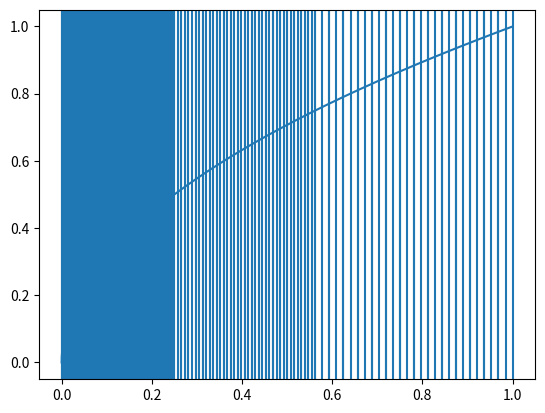

Generate this figure with matplotlib:
# Serie 9


import matplotlib.pyplot as plt
import numpy as np

tol = 2.220446049250313e-10
hmin = 2.220446049250313e-3

class adaptiveSimpson: # basically a readable version of the code from the lecture
    def __init__(self, i, f):
        self.a, self.b = i
        self.delta = [i]
        self.f = f
        self.integralValue = 0
        self.points = []
    
    def simpson(self, interval):
        (a,b) = interval
        return (b-a)*(self.f(a)+4*self.f((a+b)/2)+self.f(b))/6

    def error(self, interval):
        a,b = interval
        m = (a+b)/2
        simp0 = self.simpson(interval)
        simp1 = self.simpson((a,m))
        simp2 = self.simpson((m,b))
        return abs(simp0-simp1-simp2), simp1+simp2

    def solve(self):
        while len(self.delta) > 0:
            deltaOld, self.delta = self.delta, []
            for J in deltaOld:
                (aJ,bJ) = J
                (err, compositeSimpson) = self.error(J)
                if err > 10*(bJ-aJ)*tol/(self.b-self.a) and (bJ-aJ) > hmin:
                    m = (aJ+bJ)/2
                    J1 = (aJ,m)
                    J2 = (m,bJ)
                    self.delta.append(J1)
                    self.delta.append(J2)
                else:
                    self.integralValue += compositeSimpson
                    self.points.append(aJ)
                    self.points.append((aJ+bJ)/2)
                    self.points.append(bJ)

    def plot(self):
        print(self.integralValue)
        xvalues = np.arange(self.a, self.b, 1e-6)
        yvalues = self.f(xvalues)
        plt.plot(xvalues, yvalues)
        for point in self.points:
            plt.axvline(x=point)
        plt.show()

def Aufgabe1():
    f = lambda x : np.exp(-10*(x-1)**2)
    fInterval = (-1,1)
    g = lambda x : x**(1/2)
    gInterval = (0,1)
    # simpf = adaptiveSimpson(fInterval, f)
    # simpf.solve()
    # simpf.plot()
    simpg = adaptiveSimpson(gInterval, g)
    simpg.solve()
    simpg.plot()


Aufgabe1()